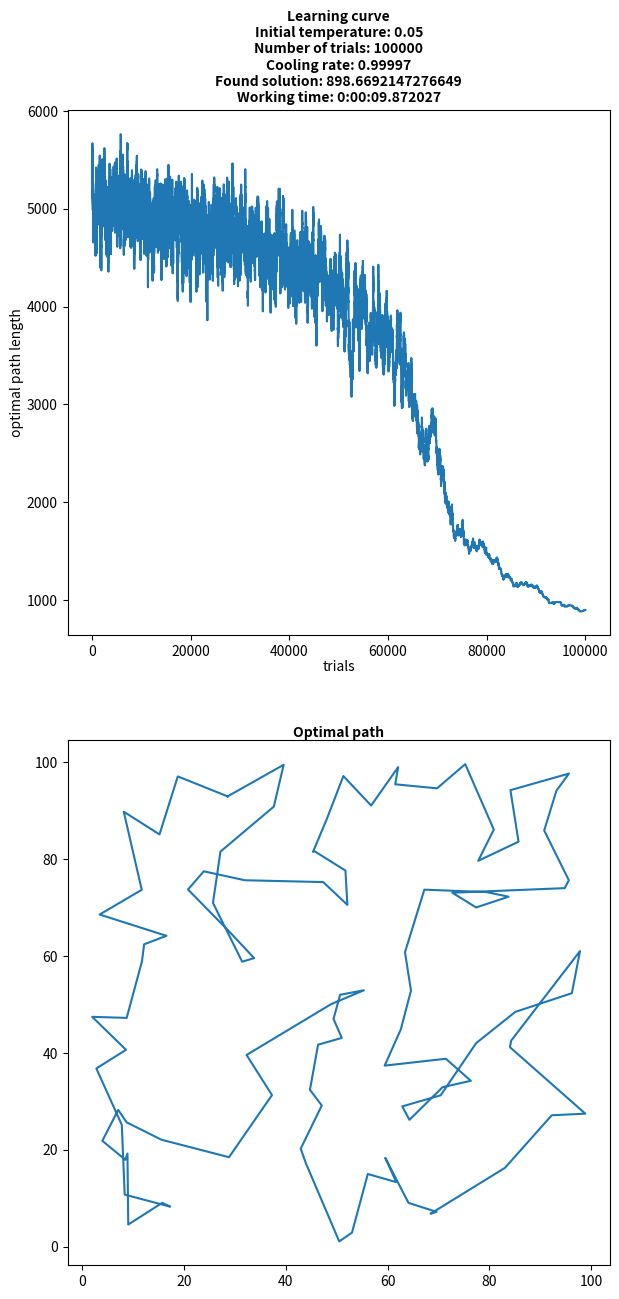

The matplotlib source for this figure:
import random
import math
from datetime import datetime
import matplotlib.pyplot as plt

def generate_nodes(size):
    return [(random.uniform(0, size), random.uniform(0, size)) for i in range(size)]

def mutate(path):
    i = random.randrange(len(path))
    j = random.randrange(len(path))
    if i > j:
        i, j = j, i
    new_path = path[:i] + path[i:j][::-1] + path[j:]
    return new_path

def run_annealing(initial_path, trials, initial_temp, cooling_rate):
    history = [distance(initial_path)]
    path = initial_path[:]
    temperature = initial_temp
    for trial in range(trials):
        new_path = mutate(path)
        delta = (distance(new_path) - distance(path)) / distance(path)
        try:
            if math.exp((delta*(-1))/temperature) > random.random():
                path = new_path
        except:
            pass
        temperature *= cooling_rate
        history.append(distance(path))
    return history, path

def distance(path):
    dist = 0
    for i in range(len(path) - 1):
        dist += math.sqrt(math.pow(path[i][0] - path[i+1][0], 2) + math.pow(path[i][1] - path[i+1][1], 2))
    dist += math.sqrt(math.pow(path[0][0] - path[-1][0], 2) + math.pow(path[0][1] - path[-1][1], 2))
    return dist

if __name__ == "__main__":
    initial_temp = 0.05
    size = 100
    cooling_constant = 0.99997
    number_of_iteration = 100000

    start = datetime.now()

    path = generate_nodes(size)
    history, path = run_annealing(path, number_of_iteration, initial_temp, cooling_constant)

    end = datetime.now()

    path.append(path[0])
    x = [path[i][0] for i in range(len(path))]
    y = [path[i][1] for i in range(len(path))]

    plt.figure(1, figsize=(7, 15))
    plt.subplot(211)
    plt.title('Learning curve\n'
              f'Initial temperature: {initial_temp}\n'
              f'Number of trials: {number_of_iteration}\n'
              f'Cooling rate: {cooling_constant}\n'
              f'Found solution: {history[-1]}\n'
              f'Working time: {end - start}', fontsize=10, fontweight='bold')
    plt.xlabel('trials', labelpad=1)
    plt.ylabel('optimal path length', labelpad=2)
    plt.plot(history)
    plt.subplot(212)
    plt.title('Optimal path', pad=2, fontsize=10, fontweight='bold')
    plt.plot(x, y, markersize=12)
    plt.show()